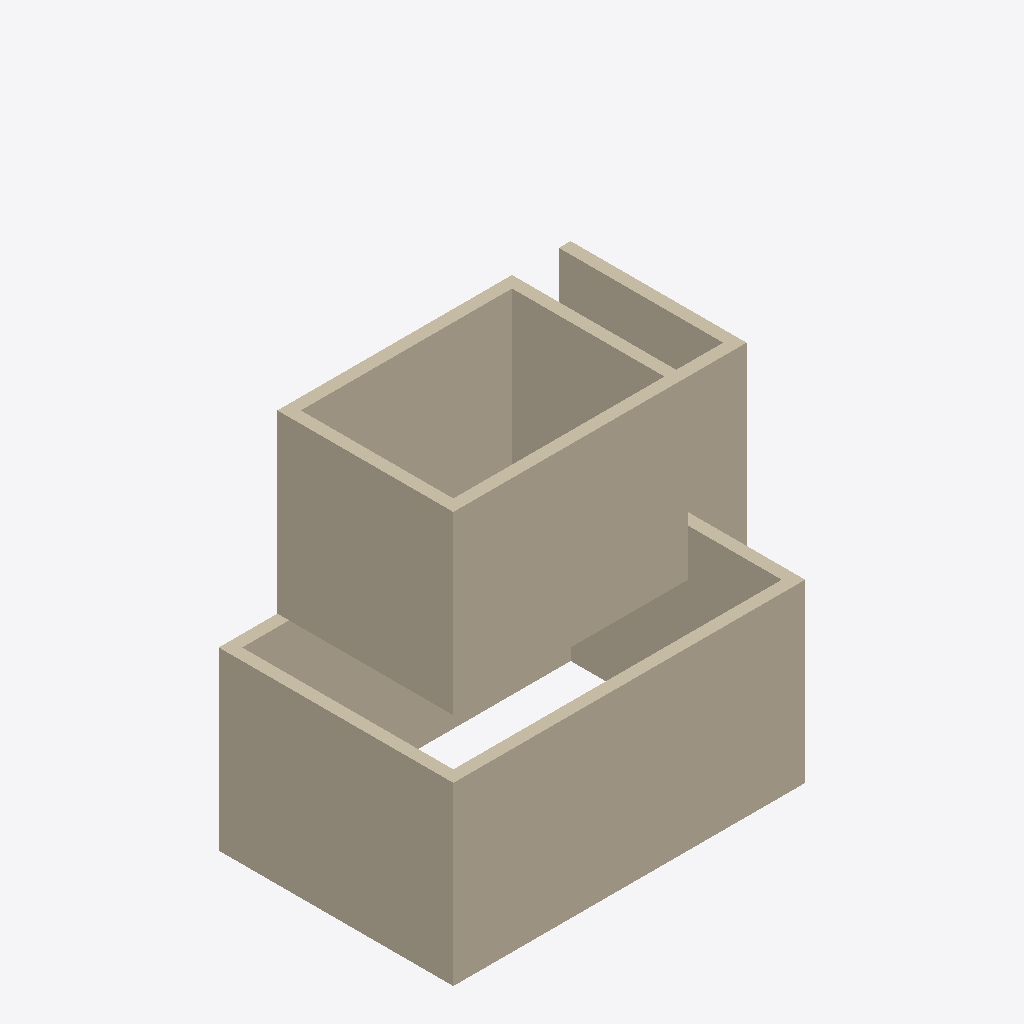
Isometric view of an IFC building model (IFC-SPF (STEP), schema IFC4, length unit metre), seen from the south-west, elements coloured by IFC class: 10 walls (beige).
Extent 9.0 m × 7.0 m × 6.0 m (x, y, z). Storeys (3): Planta Baja at 0.00 m; Piso 1 at 3.00 m; Piso 2 at 6.00 m. Elements (10): 10 IfcWall.

HEADER;
FILE_DESCRIPTION(('ViewDefinition[DesignTransferView]'),'2;1');
FILE_NAME('/dev/null','2026-10-11T09:28:18-03:00',(''),(''),'IfcOpenShell 0.9.0','IfcOpenShell 0.9.0','Nobody');
FILE_SCHEMA(('IFC4'));
ENDSEC;
DATA;
#1=IFCPROJECT('0XiXyCS_L8SxUipSk3B60t',$,'Proyecto',$,$,$,$,(#11,#16),#6);
#18=IFCSITE('0RwkiDq$f7pQsJ748FAh5d',$,'Sitio',$,$,#26,$,$,$,$,$,$,$,$);
#20=IFCBUILDING('1f$vCyVQv9ZhRFITrLx4nF',$,'Edificio',$,$,#31,$,$,$,$,$,$);
#40=IFCBUILDINGSTOREY('1lOu0PVx124f_J5JYjBbK1',$,'Planta Baja',$,$,#46,$,$,$,0.0);
#50=IFCBUILDINGSTOREY('0J0HDTEuPEhhTa3qCusfkW',$,'Piso 1',$,$,#55,$,$,$,3.0);
#59=IFCBUILDINGSTOREY('1IAiLv5nXE_h3d6OIq$CLk',$,'Piso 2',$,$,#64,$,$,$,6.0);
#68=IFCWALL('3UNdYiBGz5ThJMPMuJGBQD',$,'Muro',$,$,#87,#88,$,$);
#359=IFCWALL('2yv_2p4$9ECR3mZJ95Ijxs',$,'Muro',$,$,#377,#378,$,$);
#194=IFCWALL('0XMXY9q392LOC2DZcuqRFO',$,'Muro',$,$,#211,#212,$,$);
#484=IFCWALL('1T3J1dZ_b3BRBaJrVh0vVC',$,'Muro',$,$,#501,#502,$,$);
#438=IFCWALL('3yIY5wHbHFlgiMLSnvbgQ7',$,'Muro',$,$,#455,#456,$,$);
#392=IFCWALL('1TRy$66ozCmBBEjv7VkyYS',$,'Muro',$,$,#409,#410,$,$);
#102=IFCWALL('1VVpQ$oeT6AuK9ON43To4R',$,'Muro',$,$,#119,#120,$,$);
#148=IFCWALL('36eEfE5vr1XxfbsBs_1$LO',$,'Muro',$,$,#165,#166,$,$);
#254=IFCWALL('1kRAecOA90wQI0hfRkwMjN',$,'Muro',$,$,#271,#272,$,$);
#313=IFCWALL('2JZnMZ5Ab59QuhoL7Mq4s2',$,'Muro',$,$,#330,#331,$,$);
ENDSEC;
